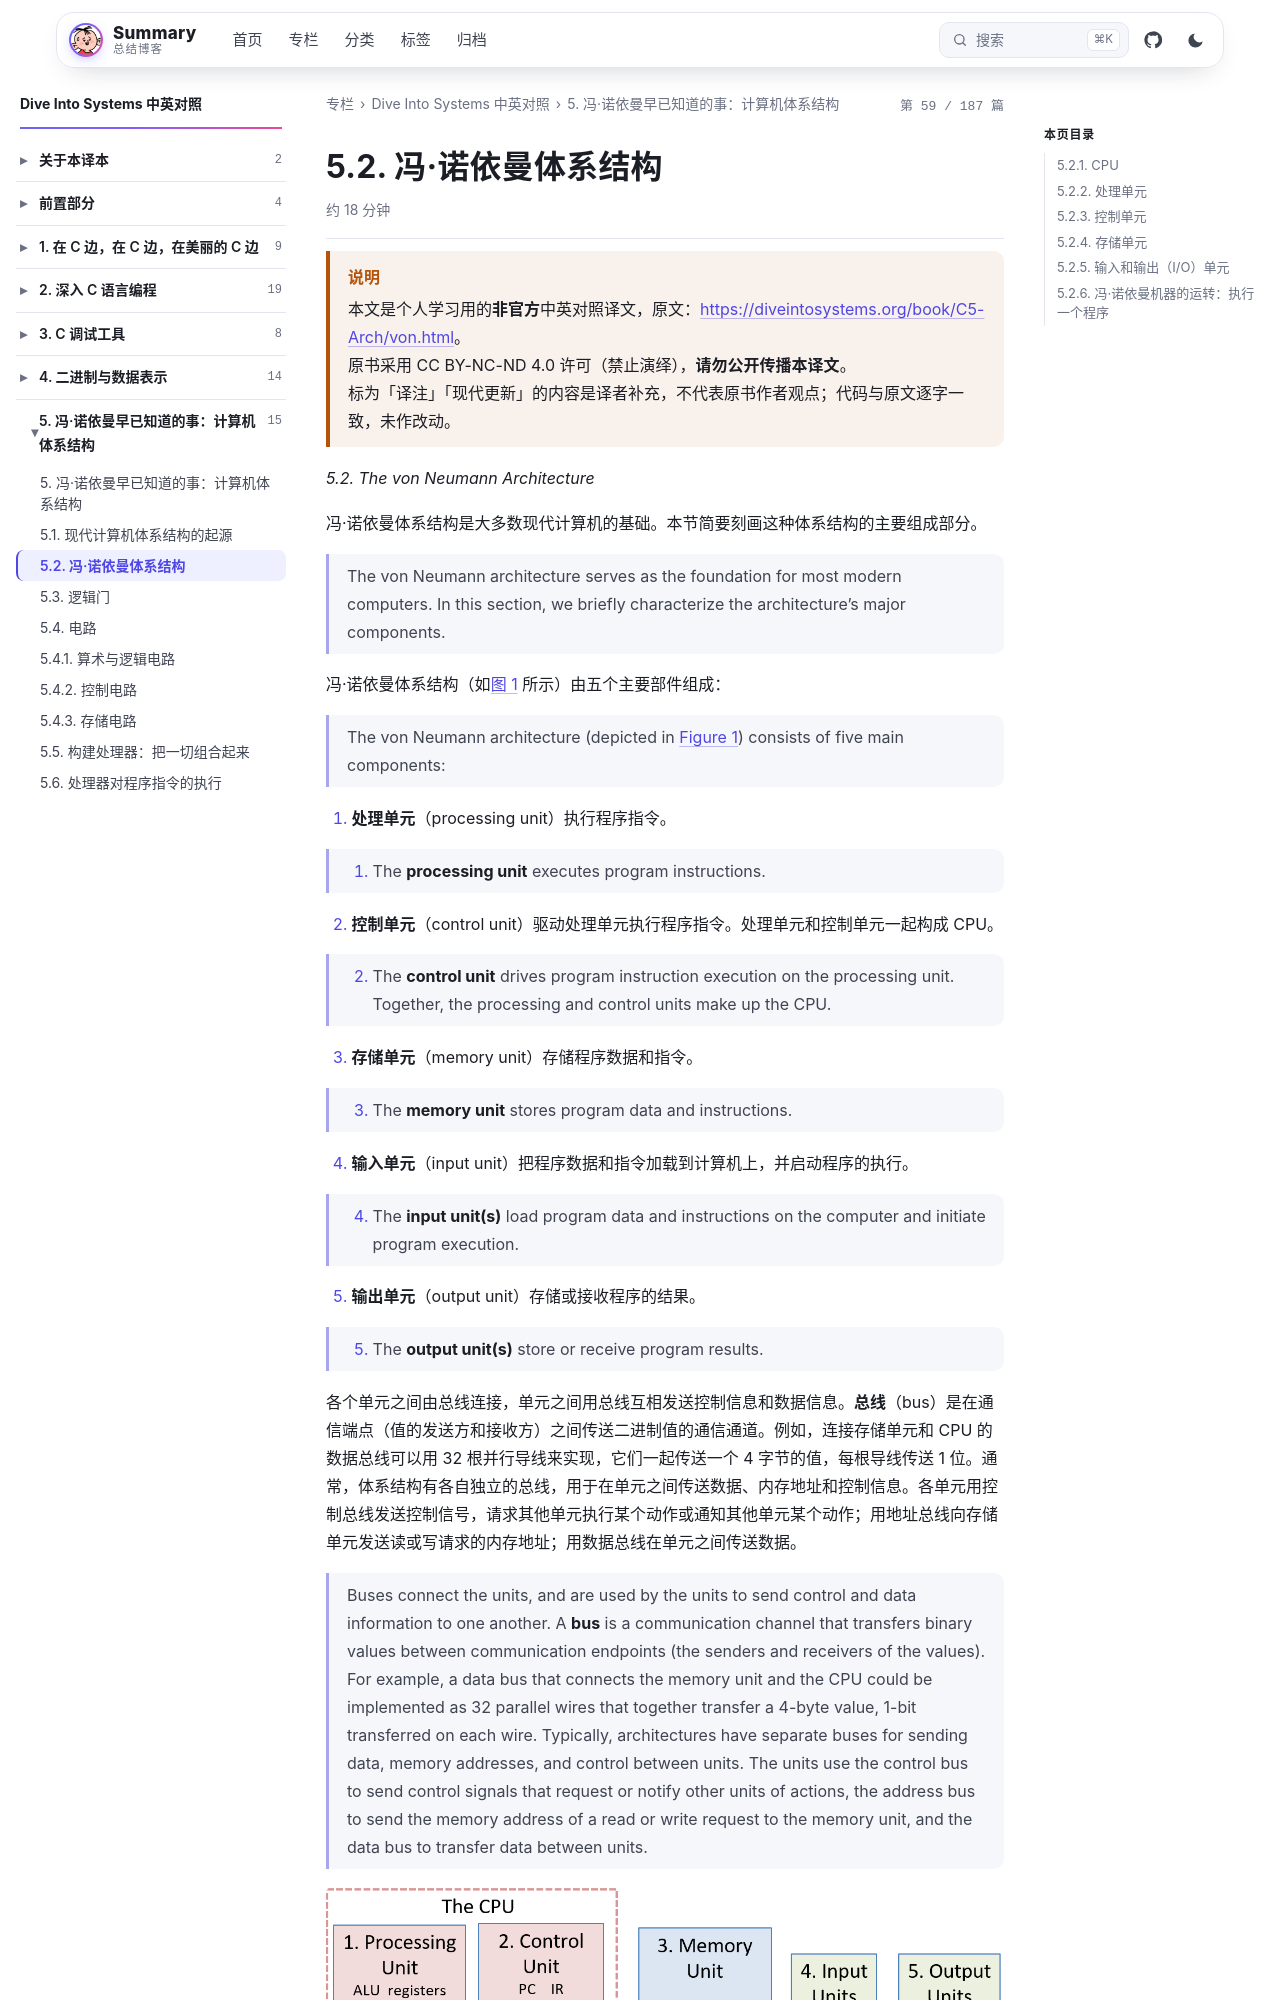

repository: wenPKtalk/wenpktalk.github.io · page: dive-into-systems/C5-Arch/5.2-von.html · generator: jekyll

---
title: "5.2. 冯·诺依曼体系结构"
original: https://diveintosystems.org/book/C5-Arch/von.html
credit: "Dive Into Systems (Suzanne J. Matthews, Tia Newhall, Kevin C. Webb)"
license: "CC BY-NC-ND 4.0 — 原书版权归作者所有"
book: dive-into-systems
chapter: C5-Arch
order: 3
disableNunjucks: true
---

> [!WARNING] 说明
> 本文是个人学习用的**非官方**中英对照译文，原文：<https://diveintosystems.org/book/C5-Arch/von.html>。
> 原书采用 CC BY-NC-ND 4.0 许可（禁止演绎），**请勿公开传播本译文**。
> 标为「译注」「现代更新」的内容是译者补充，不代表原书作者观点；代码与原文逐字一致，未作改动。


*5.2. The von Neumann Architecture*

冯·诺依曼体系结构是大多数现代计算机的基础。本节简要刻画这种体系结构的主要组成部分。

> The von Neumann architecture serves as the foundation for most modern computers. In this section, we briefly characterize the architecture’s major components.

冯·诺依曼体系结构（如[图 1](5.2-von.html) 所示）由五个主要部件组成：

> The von Neumann architecture (depicted in [Figure 1](5.2-von.html)) consists of five main components:

1. **处理单元**（processing unit）执行程序指令。

> 1.  The **processing unit** executes program instructions.

2. **控制单元**（control unit）驱动处理单元执行程序指令。处理单元和控制单元一起构成 CPU。

> 2.  The **control unit** drives program instruction execution on the processing unit. Together, the processing and control units make up the CPU.

3. **存储单元**（memory unit）存储程序数据和指令。

> 3.  The **memory unit** stores program data and instructions.

4. **输入单元**（input unit）把程序数据和指令加载到计算机上，并启动程序的执行。

> 4.  The **input unit(s)** load program data and instructions on the computer and initiate program execution.

5. **输出单元**（output unit）存储或接收程序的结果。

> 5.  The **output unit(s)** store or receive program results.

各个单元之间由总线连接，单元之间用总线互相发送控制信息和数据信息。**总线**（bus）是在通信端点（值的发送方和接收方）之间传送二进制值的通信通道。例如，连接存储单元和 CPU 的数据总线可以用 32 根并行导线来实现，它们一起传送一个 4 字节的值，每根导线传送 1 位。通常，体系结构有各自独立的总线，用于在单元之间传送数据、内存地址和控制信息。各单元用控制总线发送控制信号，请求其他单元执行某个动作或通知其他单元某个动作；用地址总线向存储单元发送读或写请求的内存地址；用数据总线在单元之间传送数据。

> Buses connect the units, and are used by the units to send control and data information to one another. A **bus** is a communication channel that transfers binary values between communication endpoints (the senders and receivers of the values). For example, a data bus that connects the memory unit and the CPU could be implemented as 32 parallel wires that together transfer a 4-byte value, 1-bit transferred on each wire. Typically, architectures have separate buses for sending data, memory addresses, and control between units. The units use the control bus to send control signals that request or notify other units of actions, the address bus to send the memory address of a read or write request to the memory unit, and the data bus to transfer data between units.

![the 5 units of the von Neumann architecture are shown as boxes, the units are connected by buses shown as lines running below the boxes to which each box is connected.](/dive-into-systems/C5-Arch/images/vonNArch.png)

**图 1.** 冯·诺依曼体系结构由处理单元、控制单元、存储单元、输入单元和输出单元组成。控制单元和处理单元构成 CPU，CPU 包含 ALU、通用 CPU 寄存器和一些专用寄存器（IR 和 PC）。各单元由总线连接，总线用于单元之间的数据传送和通信。
